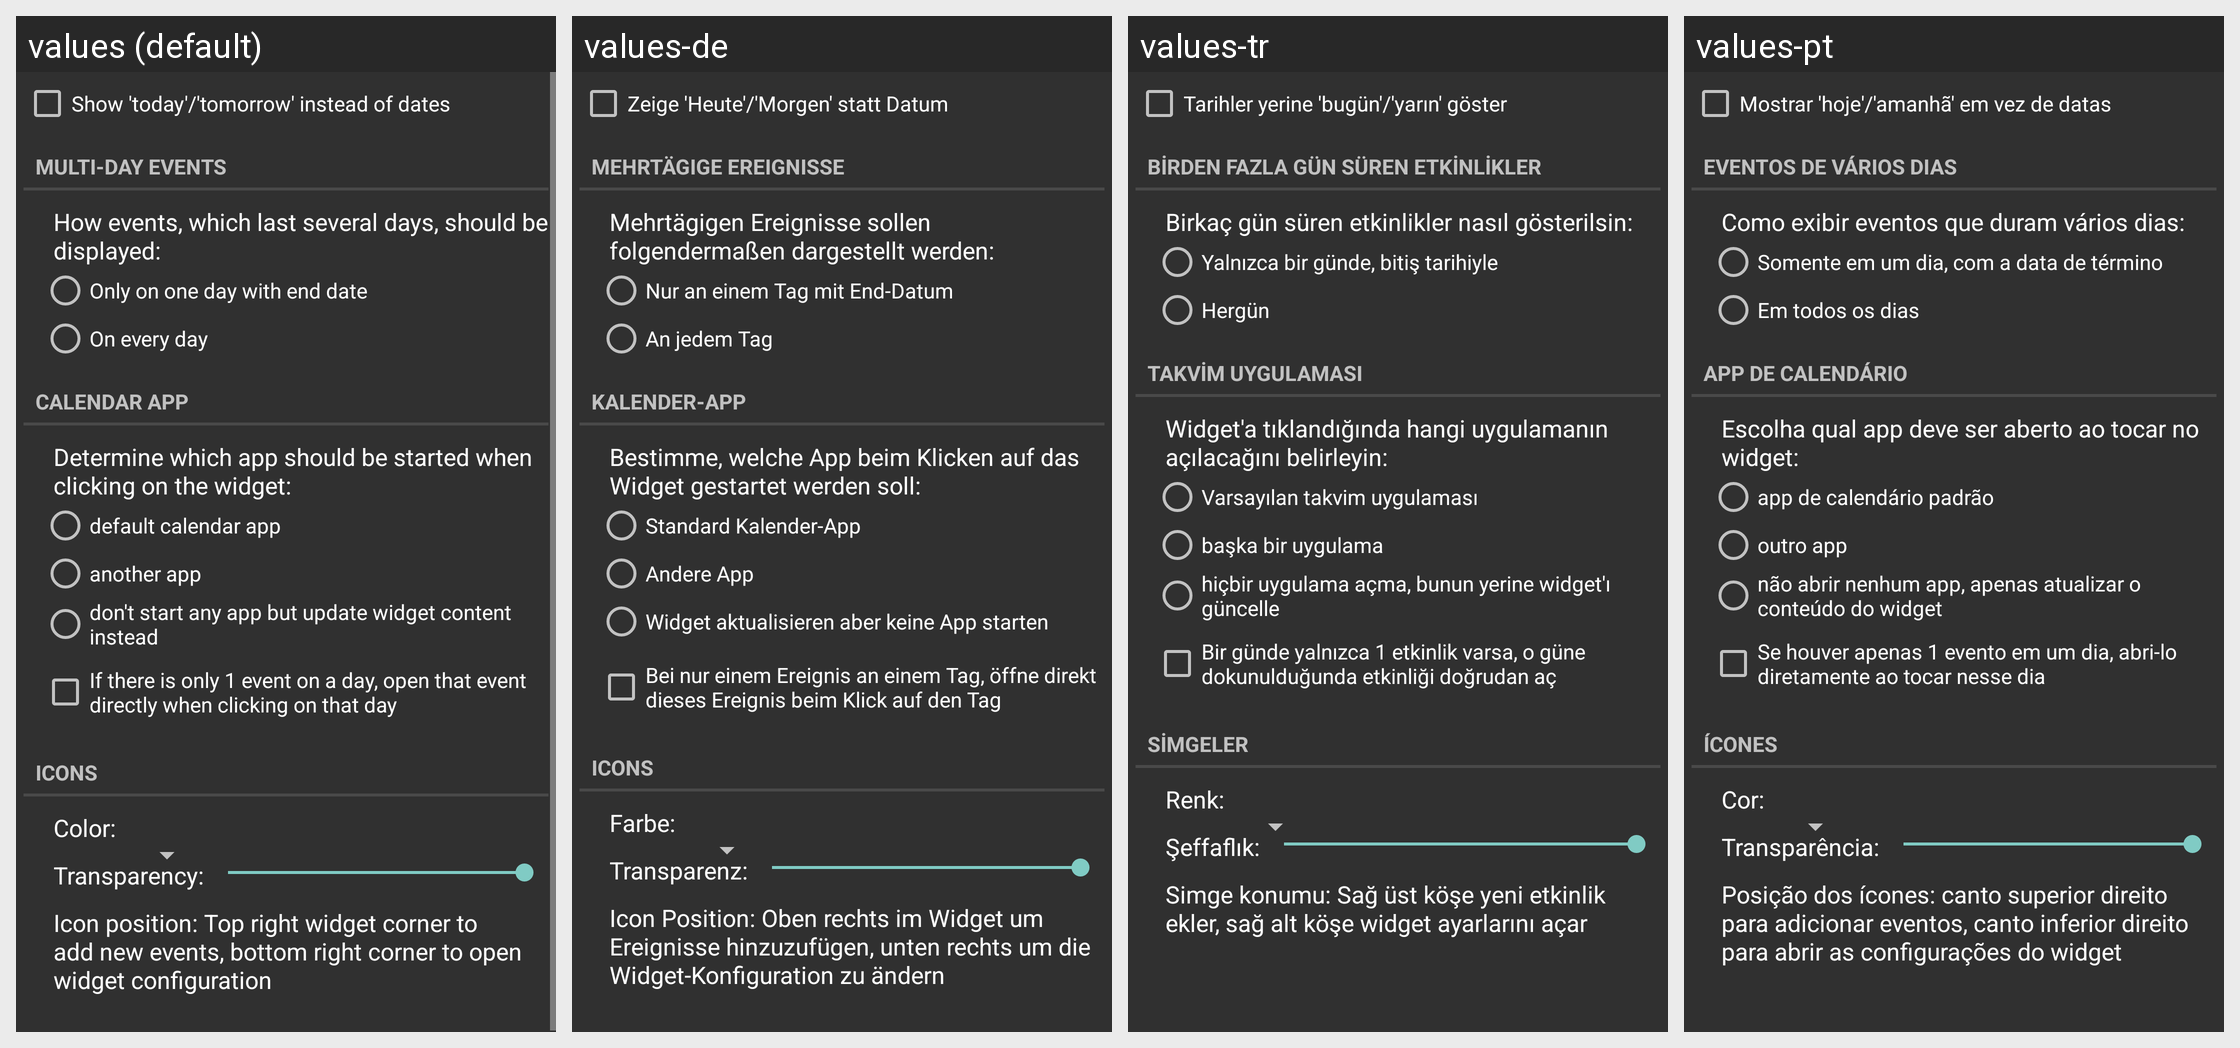

The Android screen above is rendered under several locales of the same app. Produce the string resources it draws, with the default and per-locale values.
Android screen res/layout/config_settings.xml rendered under 4 locales, left to right: values (default), values-de, values-tr, values-pt. Device: Nexus 5 (rendered at 1080×1920; each locale shown at half size, 540×960, under a caption strip naming it); theme AppTheme.
Other locales in the repository, not shown: values-ar, values-cs, values-da, values-es, values-fr, values-he, values-it, values-ja, values-ko, values-nl, values-pl, values-ru, values-sv, values-zh-rTW.
Strings drawn on this screen, with the default value and each locale's value (text and hints the layout hard-codes, and strings that could not be matched under every locale, appear in the picture but are not listed):

todaytomorrow
  values: Show 'today'/'tomorrow' instead of dates
  values-de: Zeige 'Heute'/'Morgen' statt Datum
  values-tr: Tarihler yerine 'bugün'/'yarın' göster
  values-pt: Mostrar 'hoje'/'amanhã' em vez de datas

multidayevents
  values: Multi-day events
  values-de: Mehrtägige Ereignisse
  values-tr: Birden fazla gün süren etkinlikler
  values-pt: Eventos de vários dias

multiday
  values: How events, which last several days, should be displayed:
  values-de: Mehrtägigen Ereignisse sollen folgendermaßen dargestellt werden:
  values-tr: Birkaç gün süren etkinlikler nasıl gösterilsin:
  values-pt: Como exibir eventos que duram vários dias:

onlyonfirst
  values: Only on one day with end date
  values-de: Nur an einem Tag mit End-Datum
  values-tr: Yalnızca bir günde, bitiş tarihiyle
  values-pt: Somente em um dia, com a data de término

oneveryday
  values: On every day
  values-de: An jedem Tag
  values-tr: Hergün
  values-pt: Em todos os dias

calendarapp
  values: Calendar app
  values-de: Kalender-App
  values-tr: Takvim uygulaması
  values-pt: App de calendário

calendarappsummary
  values: Determine which app should be started when clicking on the widget:
  values-de: Bestimme, welche App beim Klicken auf das Widget gestartet werden soll:
  values-tr: Widget'a tıklandığında hangi uygulamanın açılacağını belirleyin:
  values-pt: Escolha qual app deve ser aberto ao tocar no widget:

defaultapp
  values: default calendar app
  values-de: Standard Kalender-App
  values-tr: Varsayılan takvim uygulaması
  values-pt: app de calendário padrão

otherapp
  values: another app
  values-de: Andere App
  values-tr: başka bir uygulama
  values-pt: outro app

update_on_click
  values: don't start any app but update widget content instead
  values-de: Widget aktualisieren aber keine App starten
  values-tr: hiçbir uygulama açma, bunun yerine widget'ı güncelle
  values-pt: não abrir nenhum app, apenas atualizar o conteúdo do widget

open_event
  values: If there is only 1 event on a day, open that event directly when clicking on that day
  values-de: Bei nur einem Ereignis an einem Tag, öffne direkt dieses Ereignis beim Klick auf den Tag
  values-tr: Bir günde yalnızca 1 etkinlik varsa, o güne dokunulduğunda etkinliği doğrudan aç
  values-pt: Se houver apenas 1 evento em um dia, abri-lo diretamente ao tocar nesse dia

icons
  values: Icons
  values-de: Icons
  values-tr: Simgeler
  values-pt: Ícones

color
  values: Color:
  values-de: Farbe:
  values-tr: Renk:
  values-pt: Cor:

transparency
  values: Transparency:
  values-de: Transparenz:
  values-tr: Şeffaflık:
  values-pt: Transparência:

iconposition
  values: Icon position: Top right widget corner to add new events, bottom right corner to open widget configuration
  values-de: Icon Position: Oben rechts im Widget um Ereignisse hinzuzufügen, unten rechts um die Widget-Konfiguration zu ändern
  values-tr: Simge konumu: Sağ üst köşe yeni etkinlik ekler, sağ alt köşe widget ayarlarını açar
  values-pt: Posição dos ícones: canto superior direito para adicionar eventos, canto inferior direito para abrir as configurações do widget
